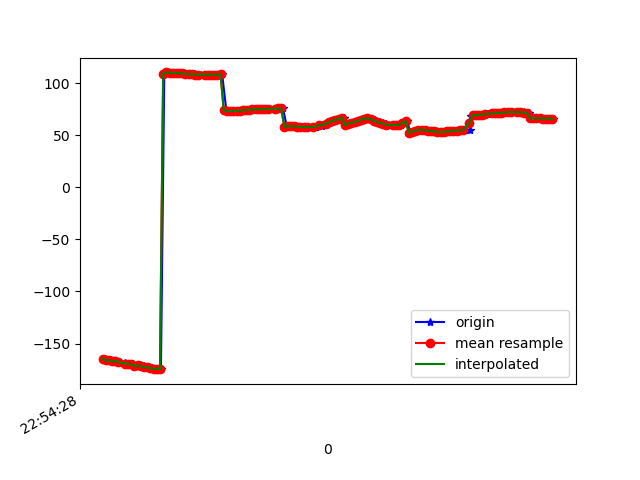

Source data for this figure (header and first rows):
1617836069035, 531712596403660, -164.69174, 27.879875, -13.860423
1617836069045, 531712615634430, -166.2, 28.39, -13.28
1617836069068, 531712634865200, -165.9, 28.1, -13.64
1617836069084, 531712654095970, -167.2, 28.16, -13.03
1617836069100, 531712673326740, -166.8, 28.37, -13.57
1617836069124, 531712692557510, -167.5, 28.15, -12.9
1617836069138, 531712711788280, -168.4, 29.21, -12.7
1617836069160, 531712731019050, -168.5, 28.92, -12.64
1617836069176, 531712750249820, -169.9, 29.04, -11.91
1617836069197, 531712769480590, -169.5, 29.5, -12.61
1617836069214, 531712788711360, -169.9, 29.08, -12.27
1617836069235, 531712807942130, -171.5, 29.51, -11.59
1617836069254, 531712827172900, -171, 29.45, -12.27
1617836069277, 531712846403670, -171.7, 29.22, -11.74
1617836069293, 531712865634440, -173, 30.11, -11.3
1617836069311, 531712884996161, -172.8, 30.05, -11.56
1617836069330, 531712904226931, -173.7, 30.02, -10.74
1617836069350, 531712923457701, -174.2, 31.13, -10.74
1617836069368, 531712942688471, -174.1, 31.08, -10.91
1617836069386, 531712961919241, -174.6, 31.07, -10.56
1617836069407, 531712981150011, 109.2, 29.17, -10.86
1617836069428, 531713000380781, 110.4, 30.89, -10.26
1617836069447, 531713019611551, 110.2, 30.79, -10.17
1617836069478, 531713038842321, 110, 30.68, -10.13
1617836069495, 531713058073091, 109.8, 30.58, -10.12
1617836069508, 531713077303861, 109.6, 30.51, -10.14
1617836069521, 531713096534631, 109.4, 30.5, -10.18
1617836069540, 531713115765401, 109.1, 30.56, -10.22
1617836069557, 531713134996171, 108.9, 30.66, -10.26
1617836069576, 531713154226941, 108.7, 30.77, -10.32
1617836069599, 531713173457711, 108.5, 30.85, -10.4
1617836069615, 531713192688481, 108.3, 30.88, -10.47
1617836069635, 531713211919251, 108.2, 30.86, -10.54
1617836069665, 531713231150021, 108.2, 30.83, -10.64
1617836069676, 531713250380791, 108.2, 30.81, -10.75
1617836069692, 531713269611561, 108.2, 30.82, -10.88
1617836069708, 531713288842331, 108.2, 30.84, -11.03
1617836069729, 531713308073101, 108.3, 30.87, -11.21
1617836069747, 531713327303871, 108.4, 30.92, -11.39
1617836069770, 531713346534641, 108.5, 30.99, -11.53
1617836069796, 531713365765411, 73.94, 31.69, -12.58
1617836069818, 531713384996181, 73.11, 31.15, -11.45
1617836069826, 531713404226951, 73.18, 31.24, -11.29
1617836069845, 531713423457721, 73.29, 31.35, -11.13
1617836069862, 531713442688491, 73.46, 31.48, -11.06
1617836069882, 531713461919261, 73.68, 31.48, -11.08
1617836069900, 531713481150031, 73.92, 31.34, -11.16
1617836069919, 531713500380801, 74.18, 31.11, -11.29
1617836069938, 531713519611571, 74.41, 30.84, -11.44
1617836069956, 531713538842341, 74.62, 30.58, -11.55
1617836069976, 531713558073111, 74.76, 30.33, -11.57
1617836069994, 531713577303881, 74.85, 30.13, -11.49
1617836070017, 531713596534651, 74.94, 30, -11.35
1617836070034, 531713615765421, 75.02, 29.91, -11.18
1617836070054, 531713634996191, 75.12, 29.9, -11.03
1617836070073, 531713654226961, 75.26, 29.98, -10.93
1617836070106, 531713673457731, 75.42, 30.11, -10.88
1617836070115, 531713692688501, 75.59, 30.25, -10.85
1617836070136, 531713711919271, 75.73, 30.36, -10.77
1617836070152, 531713731150041, 75.81, 30.45, -10.62
1617836070175, 531713750380811, 58.09, 29.64, -12.23
... 87 more rows
